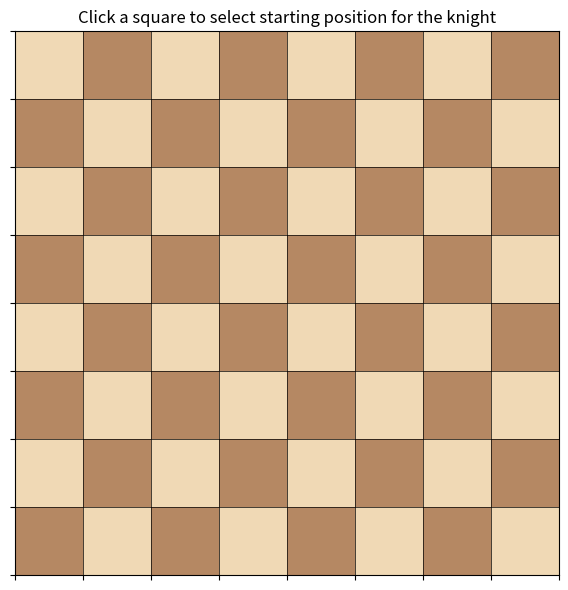

This chart was generated by the following Python code: (Note: this script raises an exception after producing the figure.)
"""
Abigail Tamburello
Languages & Paradigms Final Project

knight_tour_warnsdorff.py

Solves the Knight's Tour problem on an 8x8 board using Warnsdorff's heuristic,
visualizes the path using matplotlib, accepts user-selected starting positions, 
and prints statistics (steps, runtime).
"""
import argparse
import math
import time
import random
from typing import List, Tuple, Optional

import matplotlib.pyplot as plt
import matplotlib.patches as patches
import numpy as np

# Constants
# Size of the chessboard
BOARD_SIZE = 8
Square = Tuple[int, int]  # (row, col), 0-indexed

# Possible knight moves
KNIGHT_MOVES = [
    (-2, -1), (-1, -2), (1, -2), (2, -1),
    (2, 1), (1, 2), (-1, 2), (-2, 1),
]

# Utility Functions
# Check if a square is within the bounds of the chessboard
def in_bounds(square: Square) -> bool:
    r, c = square
    return 0 <= r < BOARD_SIZE and 0 <= c < BOARD_SIZE

# Convert algebraic notation to square
def algebraic_to_square(s: str) -> Square:
    """
    Convert algebraic notation like 'e4' to 0-indexed (row, col).
    Rank '1' is bottom row -> row index 7, so 'a1' is (7,0).
    """
    if len(s) != 2:
        raise ValueError("Algebraic square must be length 2, like 'e4'.")
    file_char = s[0].lower()
    rank_char = s[1]
    col = ord(file_char) - ord('a')
    rank = int(rank_char)
    row = BOARD_SIZE - rank
    if not in_bounds((row, col)):
        raise ValueError(f"Algebraic square out of bounds: {s}")
    return (row, col)

# Convert square to algebraic notation
def square_to_algebraic(square: Square) -> str:
    r, c = square
    file_char = chr(ord('a') + c)
    rank = BOARD_SIZE - r
    return f"{file_char}{rank}"

# Get valid knight-move neighbors
def neighbors(square: Square) -> List[Square]:
    r, c = square
    result = []
    for dr, dc in KNIGHT_MOVES:
        nxt = (r + dr, c + dc)
        if in_bounds(nxt):
            result.append(nxt)
    return result

# Warnsdorff's heuristic to find the next move
def warnsdorff_tour(start: Square, board_size: int = BOARD_SIZE, randomize_ties: bool = True) -> Optional[List[Square]]:
    """
    Attempt to produce a full knight's tour starting from `start` using Warnsdorff's heuristic:
      - Move to square with the minimum number of onward moves (degree).
      - Tie-breaking: deterministic (first) or randomized if randomize_ties True.
    Returns the path as list of squares if successful, or None if failed.
    """

    N = board_size
    total_squares = N * N

    # Initialize visited matrix and path
    visited = [[False] * N for _ in range(N)]
    path: List[Square] = [start]
    visited[start[0]][start[1]] = True

    # Function to compute the degree of a square
    def degree(sq: Square) -> int:
        cnt = 0
        for nb in neighbors(sq):
            if not visited[nb[0]][nb[1]]:
                cnt += 1
        return cnt

    # Main loop to build the tour
    for step in range(1, total_squares):
        current = path[-1]
        next_moves = []
        for nb in neighbors(current):
            if not visited[nb[0]][nb[1]]:
                next_moves.append((degree(nb), nb))

        if not next_moves:
            return None

        # Sort moves by degree
        next_moves.sort(key=lambda x: x[0])
        # Find minimal degree
        min_degree = next_moves[0][0]
        # Select all candidates with minimal degree
        candidates = [mv for deg, mv in next_moves if deg == min_degree]

        # Tie-breaking
        if randomize_ties and len(candidates) > 1:
            chosen = random.choice(candidates)
        else:
            chosen = candidates[0]

        path.append(chosen)
        visited[chosen[0]][chosen[1]] = True

    return path

# Retry mechanism for Warnsdorff's heuristic
def find_tour_with_retries(start: Square, max_retries: int = 2000) -> Tuple[Optional[List[Square]], int]:
    """
    Each trial uses a different RNG seed/state. If success, return path and the number of attempts used. 
    If not found, return (None, attempts).
    """
    attempts = 0
    while attempts < max_retries:
        attempts += 1
        # Randomize global state per attempt for different tie choices
        # Keep deterministic reproducibility optionally by seeding here if desired.
        path = warnsdorff_tour(start, randomize_ties=True)
        if path is not None:
            return path, attempts
    return None, attempts

# Visualization function
def draw_board(ax):
    #Draw 8x8 checkerboard on matplotlib Axes
    ax.set_xlim(0, BOARD_SIZE)
    ax.set_ylim(0, BOARD_SIZE)
    ax.set_xticks(np.arange(0, BOARD_SIZE + 1))
    ax.set_yticks(np.arange(0, BOARD_SIZE + 1))
    ax.set_xticklabels([])
    ax.set_yticklabels([])
    ax.set_aspect('equal')
    # Draw squares
    for r in range(BOARD_SIZE):
        for c in range(BOARD_SIZE):
            color = '#f0d9b5' if (r + c) % 2 == 0 else '#b58863'
            # Draw from bottom-left corner
            rect = patches.Rectangle((c, BOARD_SIZE - r - 1), 1, 1, facecolor=color)
            ax.add_patch(rect)
    # Grid lines
    for x in range(BOARD_SIZE + 1):
        ax.plot([x, x], [0, BOARD_SIZE], color='k', linewidth=0.5)
    for y in range(BOARD_SIZE + 1):
        ax.plot([0, BOARD_SIZE], [y, y], color='k', linewidth=0.5)
        
# Visualization function for the knight's tour path
def visualize_path(path: List[Square], title: str = "Knight's Tour") -> None:
    fig, ax = plt.subplots(figsize=(6, 6))
    draw_board(ax)

    # Coordinates for plotting: convert board (row,col) to (x,y) 
    x_coords = []
    y_coords = []
    for (r, c) in path:
        x = c + 0.5
        y = (BOARD_SIZE - r - 1) + 0.5
        x_coords.append(x)
        y_coords.append(y)

    # Draw connecting path
    ax.plot(x_coords, y_coords, linewidth=2, marker='o')

    # Annotate step numbers inside the squares
    for step, (x, y) in enumerate(zip(x_coords, y_coords), start=1):
        ax.text(x, y, str(step), va='center', ha='center', fontsize=8, color='white', weight='bold')

    ax.set_title(title)
    plt.tight_layout()
    plt.show()

# Argument parsing
# Parse command-line arguments and user-ineraction for starting square
def parse_args():
    parser = argparse.ArgumentParser(description="Knight's Tour (Warnsdorff) - 8x8")
    parser.add_argument('--start', nargs='+', help="Starting square: algebraic like e4 OR two ints row col (0-indexed). If omitted, choose interactively by clicking.")
    parser.add_argument('--retries', type=int, default=2000, help="Max retries with randomized tie breaking (default 2000).")
    parser.add_argument('--no-visual', action='store_true', help="Do not show visualization.")
    return parser.parse_args()

def interactive_pick_start() -> Square:
    # Show a static board and let user click to choose start square. 
    picked = {}

    fig, ax = plt.subplots(figsize=(6, 6))
    draw_board(ax)
    ax.set_title("Click a square to select starting position for the knight")
    plt.tight_layout()

    # Click event handler
    def onclick(event):
        # Map click (x,y) in figure to board coordinates
        if event.xdata is None or event.ydata is None:
            return
        col = int(event.xdata)  # 0..7
        y = event.ydata
        # Convert y back to row: y is 0..8 bottom->top; our row 0 is top
        row = BOARD_SIZE - int(y) - 1
        if in_bounds((row, col)):
            picked['square'] = (row, col)
            plt.close(fig)

    cid = fig.canvas.mpl_connect('button_press_event', onclick)
    plt.show()

    if 'square' not in picked:
        raise RuntimeError("No square picked.")
    return picked['square']

# Main function
def main():
    args = parse_args()

    # Determine start square
    if args.start is None:
        print("Please click a square in the board.")
        start = interactive_pick_start()
    else:
        tokens = args.start
        if len(tokens) == 1:
            token = tokens[0]
            try:
                start = algebraic_to_square(token)
            except Exception as e:
                raise ValueError(f"Invalid start token '{token}'. Use algebraic (e4) or two integers row col.") from e
        elif len(tokens) == 2:
            try:
                r = int(tokens[0])
                c = int(tokens[1])
                if not in_bounds((r, c)):
                    raise ValueError("Row/col out of bounds (0-7).")
                start = (r, c)
            except ValueError as e:
                raise ValueError("If specifying two values, they must be integers row col (0-indexed).") from e
        else:
            raise ValueError("start parameter must be algebraic 'e4' or two integers 'row col'.")

    print(f"Starting square: {square_to_algebraic(start)} (row={start[0]}, col={start[1]})")
    t0 = time.time()
    path, attempts = find_tour_with_retries(start, max_retries=args.retries)
    t1 = time.time()
    elapsed = t1 - t0

    if path is None:
        print(f"Failed to find a full tour after {attempts} attempts.")
        print(f"Elapsed time: {elapsed:.4f} seconds.")
        return

    # Statistics
    steps = len(path)
    is_full = (steps == BOARD_SIZE * BOARD_SIZE)
    print("=== Result statistics ===")
    print(f"Full tour found: {is_full}")
    print(f"Steps in path: {steps}")
    print(f"Attempts (randomized tie-break trials): {attempts}")
    print(f"Elapsed time: {elapsed:.6f} seconds")

    # Print path in algebraic notation, line-wrapped
    alg_path = [square_to_algebraic(sq) for sq in path]
    print("Path (algebraic):")
    # wrap 16 per line
    for i in range(0, len(alg_path), 16):
        print("  " + " ".join(alg_path[i:i + 16]))

    # Visualize unless suppressed
    if not args.no_visual:
        visualize_path(path, title=f"Knight's Tour starting {square_to_algebraic(start)} (attempts={attempts}, time={elapsed:.3f}s)")


if __name__ == "__main__":
    main()
